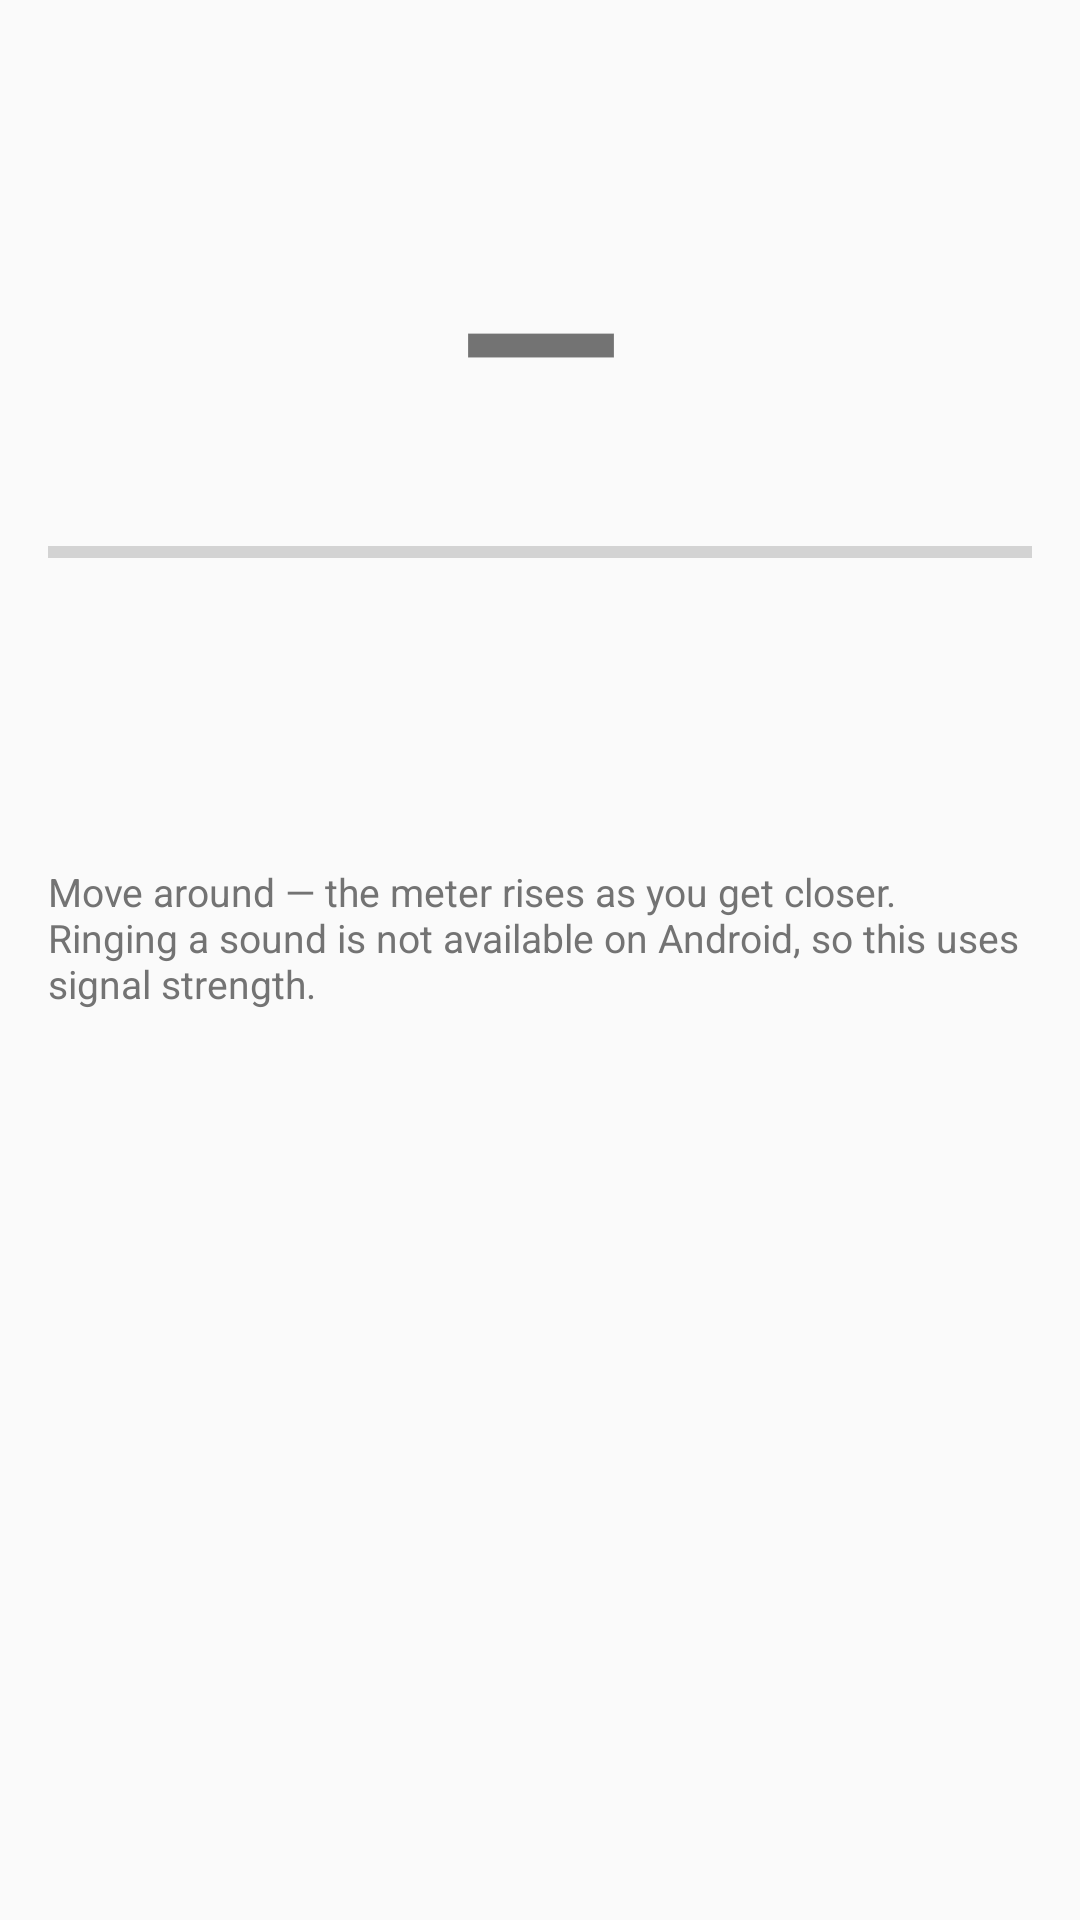

Reconstruct the res/layout file that produces this screen, plus the resources it refers to.
<!-- AndroidManifest.xml: application theme AppTheme -->
<!-- res/layout/activity_find_my.xml -->
<?xml version="1.0" encoding="utf-8"?>
<LinearLayout xmlns:android="http://schemas.android.com/apk/res/android"
    android:layout_width="match_parent"
    android:layout_height="match_parent"
    android:gravity="center_horizontal"
    android:orientation="vertical"
    android:padding="@dimen/padding_main">

    <TextView
        android:id="@+id/f_pct"
        android:layout_width="wrap_content"
        android:layout_height="wrap_content"
        android:layout_marginTop="48dp"
        android:text="—"
        android:textSize="72sp"
        android:textStyle="bold" />

    <ProgressBar
        android:id="@+id/f_bar"
        style="?android:attr/progressBarStyleHorizontal"
        android:layout_width="match_parent"
        android:layout_height="wrap_content"
        android:layout_marginTop="16dp"
        android:max="100" />

    <TextView
        android:id="@+id/f_dir"
        android:layout_width="wrap_content"
        android:layout_height="wrap_content"
        android:layout_marginTop="24dp"
        android:textSize="18sp" />

    <TextView
        android:layout_width="match_parent"
        android:layout_height="wrap_content"
        android:layout_marginTop="48dp"
        android:text="@string/find_my_hint"
        android:textColor="@color/dgrey"
        android:textSize="13sp" />

</LinearLayout>
<!-- resources referenced by this layout -->
<resources>
  <color name="dgrey">#737373</color>
  <dimen name="padding_main">16dp</dimen>
  <string name="find_my_hint">Move around — the meter rises as you get closer. Ringing a sound is not available on Android, so this uses signal strength.</string>
  <style name="AppTheme" parent="Theme.AppCompat.DayNight.DarkActionBar">
          <item name="colorPrimary">@color/colorPrimary</item>
          <item name="colorPrimaryDark">@color/colorPrimaryDark</item>
          <item name="colorAccent">@color/colorAccent</item>
          <item name="titleTextColor">#141414</item>
      </style>
  <color name="colorPrimary">#448AFF</color>
  <color name="colorPrimaryDark">#0D47A1</color>
  <color name="colorAccent">#448AFF</color>
</resources>
